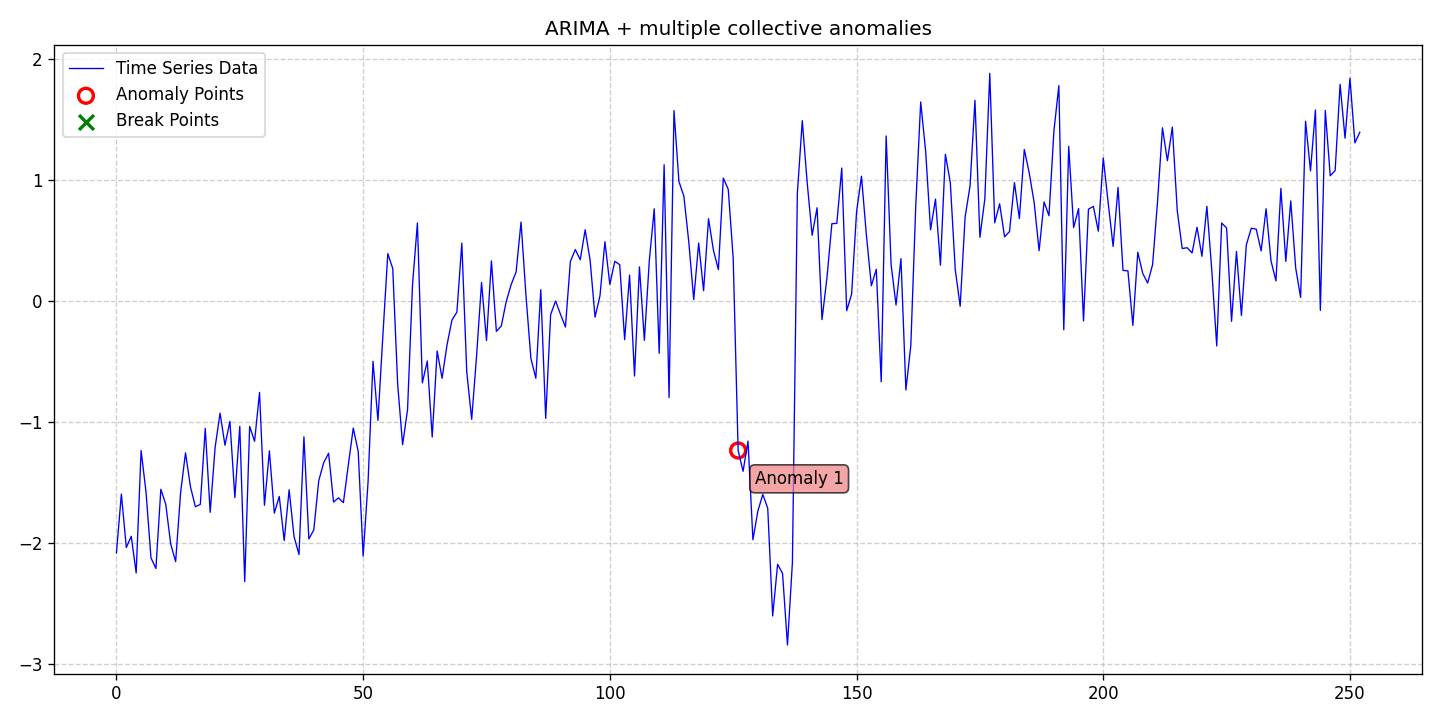

The data file committed next to this chart (first rows):
date, data, stationary, det_lin_up, det_lin_down, det_quad, det_cubic, det_exp, det_damped, stoc_trend, volatility, single_seas, multiple_seas, point_anom_single, point_anom_multi, collect_anom, context_anom, mean_shift, var_shift, trend_shift, point_anom_count, point_anom_location, point_anom_point, collect_anom_count
2020-01-01, -2.083, 0, 0, 0, 0, 0, 0, 0, 1, 0, 0, 0, 0, 0, 1, 0, 0, 0, 0, 0, none, , 1
2020-01-02, -1.598, 0, 0, 0, 0, 0, 0, 0, 1, 0, 0, 0, 0, 0, 1, 0, 0, 0, 0, 0, none, , 1
2020-01-03, -2.04, 0, 0, 0, 0, 0, 0, 0, 1, 0, 0, 0, 0, 0, 1, 0, 0, 0, 0, 0, none, , 1
2020-01-04, -1.947, 0, 0, 0, 0, 0, 0, 0, 1, 0, 0, 0, 0, 0, 1, 0, 0, 0, 0, 0, none, , 1
2020-01-05, -2.249, 0, 0, 0, 0, 0, 0, 0, 1, 0, 0, 0, 0, 0, 1, 0, 0, 0, 0, 0, none, , 1
2020-01-06, -1.238, 0, 0, 0, 0, 0, 0, 0, 1, 0, 0, 0, 0, 0, 1, 0, 0, 0, 0, 0, none, , 1
2020-01-07, -1.583, 0, 0, 0, 0, 0, 0, 0, 1, 0, 0, 0, 0, 0, 1, 0, 0, 0, 0, 0, none, , 1
2020-01-08, -2.125, 0, 0, 0, 0, 0, 0, 0, 1, 0, 0, 0, 0, 0, 1, 0, 0, 0, 0, 0, none, , 1
2020-01-09, -2.213, 0, 0, 0, 0, 0, 0, 0, 1, 0, 0, 0, 0, 0, 1, 0, 0, 0, 0, 0, none, , 1
2020-01-10, -1.558, 0, 0, 0, 0, 0, 0, 0, 1, 0, 0, 0, 0, 0, 1, 0, 0, 0, 0, 0, none, , 1
2020-01-11, -1.683, 0, 0, 0, 0, 0, 0, 0, 1, 0, 0, 0, 0, 0, 1, 0, 0, 0, 0, 0, none, , 1
2020-01-12, -2.011, 0, 0, 0, 0, 0, 0, 0, 1, 0, 0, 0, 0, 0, 1, 0, 0, 0, 0, 0, none, , 1
2020-01-13, -2.156, 0, 0, 0, 0, 0, 0, 0, 1, 0, 0, 0, 0, 0, 1, 0, 0, 0, 0, 0, none, , 1
2020-01-14, -1.588, 0, 0, 0, 0, 0, 0, 0, 1, 0, 0, 0, 0, 0, 1, 0, 0, 0, 0, 0, none, , 1
2020-01-15, -1.257, 0, 0, 0, 0, 0, 0, 0, 1, 0, 0, 0, 0, 0, 1, 0, 0, 0, 0, 0, none, , 1
2020-01-16, -1.537, 0, 0, 0, 0, 0, 0, 0, 1, 0, 0, 0, 0, 0, 1, 0, 0, 0, 0, 0, none, , 1
2020-01-17, -1.703, 0, 0, 0, 0, 0, 0, 0, 1, 0, 0, 0, 0, 0, 1, 0, 0, 0, 0, 0, none, , 1
2020-01-18, -1.683, 0, 0, 0, 0, 0, 0, 0, 1, 0, 0, 0, 0, 0, 1, 0, 0, 0, 0, 0, none, , 1
2020-01-19, -1.056, 0, 0, 0, 0, 0, 0, 0, 1, 0, 0, 0, 0, 0, 1, 0, 0, 0, 0, 0, none, , 1
2020-01-20, -1.749, 0, 0, 0, 0, 0, 0, 0, 1, 0, 0, 0, 0, 0, 1, 0, 0, 0, 0, 0, none, , 1
2020-01-21, -1.212, 0, 0, 0, 0, 0, 0, 0, 1, 0, 0, 0, 0, 0, 1, 0, 0, 0, 0, 0, none, , 1
2020-01-22, -0.9292, 0, 0, 0, 0, 0, 0, 0, 1, 0, 0, 0, 0, 0, 1, 0, 0, 0, 0, 0, none, , 1
2020-01-23, -1.195, 0, 0, 0, 0, 0, 0, 0, 1, 0, 0, 0, 0, 0, 1, 0, 0, 0, 0, 0, none, , 1
2020-01-24, -0.9974, 0, 0, 0, 0, 0, 0, 0, 1, 0, 0, 0, 0, 0, 1, 0, 0, 0, 0, 0, none, , 1
2020-01-25, -1.627, 0, 0, 0, 0, 0, 0, 0, 1, 0, 0, 0, 0, 0, 1, 0, 0, 0, 0, 0, none, , 1
2020-01-26, -1.039, 0, 0, 0, 0, 0, 0, 0, 1, 0, 0, 0, 0, 0, 1, 0, 0, 0, 0, 0, none, , 1
2020-01-27, -2.32, 0, 0, 0, 0, 0, 0, 0, 1, 0, 0, 0, 0, 0, 1, 0, 0, 0, 0, 0, none, , 1
2020-01-28, -1.039, 0, 0, 0, 0, 0, 0, 0, 1, 0, 0, 0, 0, 0, 1, 0, 0, 0, 0, 0, none, , 1
2020-01-29, -1.162, 0, 0, 0, 0, 0, 0, 0, 1, 0, 0, 0, 0, 0, 1, 0, 0, 0, 0, 0, none, , 1
2020-01-30, -0.7584, 0, 0, 0, 0, 0, 0, 0, 1, 0, 0, 0, 0, 0, 1, 0, 0, 0, 0, 0, none, , 1
2020-01-31, -1.69, 0, 0, 0, 0, 0, 0, 0, 1, 0, 0, 0, 0, 0, 1, 0, 0, 0, 0, 0, none, , 1
2020-02-01, -1.241, 0, 0, 0, 0, 0, 0, 0, 1, 0, 0, 0, 0, 0, 1, 0, 0, 0, 0, 0, none, , 1
2020-02-02, -1.755, 0, 0, 0, 0, 0, 0, 0, 1, 0, 0, 0, 0, 0, 1, 0, 0, 0, 0, 0, none, , 1
2020-02-03, -1.618, 0, 0, 0, 0, 0, 0, 0, 1, 0, 0, 0, 0, 0, 1, 0, 0, 0, 0, 0, none, , 1
2020-02-04, -1.981, 0, 0, 0, 0, 0, 0, 0, 1, 0, 0, 0, 0, 0, 1, 0, 0, 0, 0, 0, none, , 1
2020-02-05, -1.563, 0, 0, 0, 0, 0, 0, 0, 1, 0, 0, 0, 0, 0, 1, 0, 0, 0, 0, 0, none, , 1
2020-02-06, -1.95, 0, 0, 0, 0, 0, 0, 0, 1, 0, 0, 0, 0, 0, 1, 0, 0, 0, 0, 0, none, , 1
2020-02-07, -2.098, 0, 0, 0, 0, 0, 0, 0, 1, 0, 0, 0, 0, 0, 1, 0, 0, 0, 0, 0, none, , 1
2020-02-08, -1.125, 0, 0, 0, 0, 0, 0, 0, 1, 0, 0, 0, 0, 0, 1, 0, 0, 0, 0, 0, none, , 1
2020-02-09, -1.968, 0, 0, 0, 0, 0, 0, 0, 1, 0, 0, 0, 0, 0, 1, 0, 0, 0, 0, 0, none, , 1
2020-02-10, -1.894, 0, 0, 0, 0, 0, 0, 0, 1, 0, 0, 0, 0, 0, 1, 0, 0, 0, 0, 0, none, , 1
2020-02-11, -1.488, 0, 0, 0, 0, 0, 0, 0, 1, 0, 0, 0, 0, 0, 1, 0, 0, 0, 0, 0, none, , 1
2020-02-12, -1.34, 0, 0, 0, 0, 0, 0, 0, 1, 0, 0, 0, 0, 0, 1, 0, 0, 0, 0, 0, none, , 1
2020-02-13, -1.261, 0, 0, 0, 0, 0, 0, 0, 1, 0, 0, 0, 0, 0, 1, 0, 0, 0, 0, 0, none, , 1
2020-02-14, -1.664, 0, 0, 0, 0, 0, 0, 0, 1, 0, 0, 0, 0, 0, 1, 0, 0, 0, 0, 0, none, , 1
2020-02-15, -1.629, 0, 0, 0, 0, 0, 0, 0, 1, 0, 0, 0, 0, 0, 1, 0, 0, 0, 0, 0, none, , 1
2020-02-16, -1.669, 0, 0, 0, 0, 0, 0, 0, 1, 0, 0, 0, 0, 0, 1, 0, 0, 0, 0, 0, none, , 1
2020-02-17, -1.356, 0, 0, 0, 0, 0, 0, 0, 1, 0, 0, 0, 0, 0, 1, 0, 0, 0, 0, 0, none, , 1
2020-02-18, -1.053, 0, 0, 0, 0, 0, 0, 0, 1, 0, 0, 0, 0, 0, 1, 0, 0, 0, 0, 0, none, , 1
2020-02-19, -1.246, 0, 0, 0, 0, 0, 0, 0, 1, 0, 0, 0, 0, 0, 1, 0, 0, 0, 0, 0, none, , 1
2020-02-20, -2.11, 0, 0, 0, 0, 0, 0, 0, 1, 0, 0, 0, 0, 0, 1, 0, 0, 0, 0, 0, none, , 1
2020-02-21, -1.495, 0, 0, 0, 0, 0, 0, 0, 1, 0, 0, 0, 0, 0, 1, 0, 0, 0, 0, 0, none, , 1
2020-02-22, -0.5017, 0, 0, 0, 0, 0, 0, 0, 1, 0, 0, 0, 0, 0, 1, 0, 0, 0, 0, 0, none, , 1
2020-02-23, -0.9898, 0, 0, 0, 0, 0, 0, 0, 1, 0, 0, 0, 0, 0, 1, 0, 0, 0, 0, 0, none, , 1
2020-02-24, -0.2876, 0, 0, 0, 0, 0, 0, 0, 1, 0, 0, 0, 0, 0, 1, 0, 0, 0, 0, 0, none, , 1
2020-02-25, 0.3886, 0, 0, 0, 0, 0, 0, 0, 1, 0, 0, 0, 0, 0, 1, 0, 0, 0, 0, 0, none, , 1
2020-02-26, 0.2654, 0, 0, 0, 0, 0, 0, 0, 1, 0, 0, 0, 0, 0, 1, 0, 0, 0, 0, 0, none, , 1
2020-02-27, -0.6927, 0, 0, 0, 0, 0, 0, 0, 1, 0, 0, 0, 0, 0, 1, 0, 0, 0, 0, 0, none, , 1
2020-02-28, -1.19, 0, 0, 0, 0, 0, 0, 0, 1, 0, 0, 0, 0, 0, 1, 0, 0, 0, 0, 0, none, , 1
2020-02-29, -0.9006, 0, 0, 0, 0, 0, 0, 0, 1, 0, 0, 0, 0, 0, 1, 0, 0, 0, 0, 0, none, , 1
... 193 more rows
